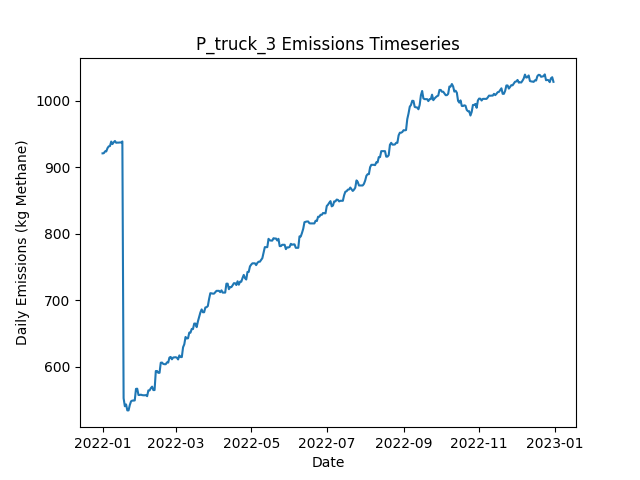

Data behind this chart, as committed beside it:
Date, Daily Emissions (Kg Methane), Daily Mitigable Emissions (Kg Methane), Daily Non-Mitigable Emissions (Kg Methan…, Daily Cost ($), Active Leaks, New Leaks, Leaks Repaired, Leaks Naturally Repaired, Leaks Tagged, Daily Repair Cost ($), Daily Natural Repair Cost ($), truck Deployment Cost ($), truck Sites flagged for Follow-Up, truck Leaks tagged for repair, truck Sites Visited, truck Travel Time (Minutes), truck Survey Time (Minutes), OGI_FU Deployment Cost ($), OGI_FU Sites flagged for Follow-Up, OGI_FU Leaks tagged for repair, OGI_FU Sites Visited, OGI_FU Travel Time (Minutes), OGI_FU Survey Time (Minutes)
2022-01-01, 920.6, 691.8, 228.8, 400, 366, 366, 0, 0, 0.00000, 0.00000, 0.00000, 400, 0, , 10, 180, 270, 0.00000, , 0, 0, 0, 0
2022-01-02, 920.9, 692, 228.8, 400, 367, 1, 0, 0, 0.00000, 0.00000, 0.00000, 400, 0, , 1, 20, 30, 0.00000, , 0, 0, 0, 0
2022-01-03, 923.6, 694.7, 228.8, 3000, 368, 2, 0, 1, 135, 0.00000, 200, 0.00000, 9, , 0, 0, 0, 3000, , 135, 9, 360, 1080
2022-01-04, 923.6, 694.7, 228.8, 500, 368, 0, 0, 0, 8, 0.00000, 0.00000, 0.00000, 1, , 0, 0, 0, 500, , 8, 1, 30, 120
2022-01-05, 928.5, 700.1, 228.4, 0.00000, 369, 2, 0, 0, 0.00000, 0.00000, 0.00000, 0.00000, 0, , 0, 0, 0, 0.00000, , 0, 0, 0, 0
2022-01-06, 931.2, 702.7, 228.4, 0.00000, 370, 1, 0, 0, 0.00000, 0.00000, 0.00000, 0.00000, 0, , 0, 0, 0, 0.00000, , 0, 0, 0, 0
2022-01-07, 931.6, 703.2, 228.4, 0.00000, 371, 1, 0, 0, 0.00000, 0.00000, 0.00000, 0.00000, 0, , 0, 0, 0, 0.00000, , 0, 0, 0, 0
2022-01-08, 938.3, 709.9, 228.4, 0.00000, 372, 3, 0, 2, 0.00000, 0.00000, 400, 0.00000, 0, , 0, 0, 0, 0.00000, , 0, 0, 0, 0
2022-01-09, 934.6, 710.1, 224.5, 0.00000, 371, 1, 0, 0, 0.00000, 0.00000, 0.00000, 0.00000, 0, , 0, 0, 0, 0.00000, , 0, 0, 0, 0
2022-01-10, 937.3, 712.8, 224.5, 0.00000, 372, 1, 0, 0, 0.00000, 0.00000, 0.00000, 0.00000, 0, , 0, 0, 0, 0.00000, , 0, 0, 0, 0
2022-01-11, 939.2, 712.8, 226.4, 0.00000, 373, 1, 0, 0, 0.00000, 0.00000, 0.00000, 0.00000, 0, , 0, 0, 0, 0.00000, , 0, 0, 0, 0
2022-01-12, 936.6, 710.1, 226.4, 0.00000, 372, 0, 0, 1, 0.00000, 0.00000, 200, 0.00000, 0, , 0, 0, 0, 0.00000, , 0, 0, 0, 0
2022-01-13, 936.8, 710.3, 226.4, 0.00000, 373, 1, 0, 0, 0.00000, 0.00000, 0.00000, 0.00000, 0, , 0, 0, 0, 0.00000, , 0, 0, 0, 0
2022-01-14, 936.8, 710.3, 226.4, 0.00000, 373, 0, 0, 0, 0.00000, 0.00000, 0.00000, 0.00000, 0, , 0, 0, 0, 0.00000, , 0, 0, 0, 0
2022-01-15, 937, 710.3, 226.7, 0.00000, 374, 1, 0, 0, 0.00000, 0.00000, 0.00000, 0.00000, 0, , 0, 0, 0, 0.00000, , 0, 0, 0, 0
2022-01-16, 937, 710.3, 226.7, 0.00000, 374, 0, 0, 0, 0.00000, 0.00000, 0.00000, 0.00000, 0, , 0, 0, 0, 0.00000, , 0, 0, 0, 0
2022-01-17, 938.5, 709.9, 228.6, 0.00000, 374, 1, 0, 1, 0.00000, 0.00000, 200, 0.00000, 0, , 0, 0, 0, 0.00000, , 0, 0, 0, 0
2022-01-18, 552.9, 325.6, 227.3, 24000, 253, 1, 120, 1, 0.00000, 24000, 200, 0.00000, 0, , 0, 0, 0, 0.00000, , 0, 0, 0, 0
2022-01-19, 540.8, 313.5, 227.3, 1200, 245, 0, 6, 2, 0.00000, 1200, 400, 0.00000, 0, , 0, 0, 0, 0.00000, , 0, 0, 0, 0
2022-01-20, 543.5, 316.2, 227.3, 0.00000, 246, 1, 0, 0, 0.00000, 0.00000, 0.00000, 0.00000, 0, , 0, 0, 0, 0.00000, , 0, 0, 0, 0
2022-01-21, 534.6, 316.2, 218.4, 0.00000, 245, 0, 0, 0, 0.00000, 0.00000, 0.00000, 0.00000, 0, , 0, 0, 0, 0.00000, , 0, 0, 0, 0
2022-01-22, 534.6, 316.2, 218.4, 0.00000, 245, 0, 0, 0, 0.00000, 0.00000, 0.00000, 0.00000, 0, , 0, 0, 0, 0.00000, , 0, 0, 0, 0
2022-01-23, 542.6, 324.2, 218.4, 0.00000, 248, 3, 0, 0, 0.00000, 0.00000, 0.00000, 0.00000, 0, , 0, 0, 0, 0.00000, , 0, 0, 0, 0
2022-01-24, 548.2, 330.5, 217.7, 0.00000, 248, 2, 0, 1, 0.00000, 0.00000, 200, 0.00000, 0, , 0, 0, 0, 0.00000, , 0, 0, 0, 0
2022-01-25, 549.3, 332, 217.3, 0.00000, 248, 1, 0, 0, 0.00000, 0.00000, 0.00000, 0.00000, 0, , 0, 0, 0, 0.00000, , 0, 0, 0, 0
2022-01-26, 549.3, 332, 217.3, 0.00000, 248, 0, 0, 0, 0.00000, 0.00000, 0.00000, 0.00000, 0, , 0, 0, 0, 0.00000, , 0, 0, 0, 0
2022-01-27, 549.5, 332.3, 217.3, 0.00000, 249, 1, 0, 0, 0.00000, 0.00000, 0.00000, 0.00000, 0, , 0, 0, 0, 0.00000, , 0, 0, 0, 0
2022-01-28, 566.9, 339.4, 227.5, 0.00000, 253, 4, 0, 0, 0.00000, 0.00000, 0.00000, 0.00000, 0, , 0, 0, 0, 0.00000, , 0, 0, 0, 0
2022-01-29, 567.2, 339.6, 227.5, 0.00000, 254, 1, 0, 0, 0.00000, 0.00000, 0.00000, 0.00000, 0, , 0, 0, 0, 0.00000, , 0, 0, 0, 0
2022-01-30, 557.7, 336.5, 221.2, 0.00000, 252, 1, 0, 2, 0.00000, 0.00000, 400, 0.00000, 0, , 0, 0, 0, 0.00000, , 0, 0, 0, 0
2022-01-31, 557.7, 336.5, 221.2, 0.00000, 252, 0, 0, 0, 0.00000, 0.00000, 0.00000, 0.00000, 0, , 0, 0, 0, 0.00000, , 0, 0, 0, 0
2022-02-01, 558.2, 336.3, 221.9, 0.00000, 252, 1, 0, 1, 0.00000, 0.00000, 200, 0.00000, 0, , 0, 0, 0, 0.00000, , 0, 0, 0, 0
2022-02-02, 557.5, 336.3, 221.2, 0.00000, 251, 0, 0, 0, 0.00000, 0.00000, 0.00000, 0.00000, 0, , 0, 0, 0, 0.00000, , 0, 0, 0, 0
2022-02-03, 557.3, 336.1, 221.2, 0.00000, 250, 0, 0, 1, 0.00000, 0.00000, 200, 0.00000, 0, , 0, 0, 0, 0.00000, , 0, 0, 0, 0
2022-02-04, 557.3, 336.1, 221.2, 0.00000, 250, 0, 0, 0, 0.00000, 0.00000, 0.00000, 0.00000, 0, , 0, 0, 0, 0.00000, , 0, 0, 0, 0
2022-02-05, 557.5, 336.3, 221.2, 0.00000, 251, 1, 0, 0, 0.00000, 0.00000, 0.00000, 0.00000, 0, , 0, 0, 0, 0.00000, , 0, 0, 0, 0
2022-02-06, 555.9, 334.7, 221.2, 0.00000, 250, 0, 0, 1, 0.00000, 0.00000, 200, 0.00000, 0, , 0, 0, 0, 0.00000, , 0, 0, 0, 0
2022-02-07, 564.7, 335.2, 229.5, 0.00000, 252, 2, 0, 0, 0.00000, 0.00000, 0.00000, 0.00000, 0, , 0, 0, 0, 0.00000, , 0, 0, 0, 0
2022-02-08, 564.7, 335.2, 229.5, 0.00000, 252, 0, 0, 0, 0.00000, 0.00000, 0.00000, 0.00000, 0, , 0, 0, 0, 0.00000, , 0, 0, 0, 0
2022-02-09, 568, 337.9, 230.2, 0.00000, 253, 2, 0, 0, 0.00000, 0.00000, 0.00000, 0.00000, 0, , 0, 0, 0, 0.00000, , 0, 0, 0, 0
2022-02-10, 570.2, 340.1, 230.2, 0.00000, 253, 1, 0, 1, 0.00000, 0.00000, 200, 0.00000, 0, , 0, 0, 0, 0.00000, , 0, 0, 0, 0
2022-02-11, 565.1, 335, 230.2, 0.00000, 252, 1, 0, 2, 0.00000, 0.00000, 400, 0.00000, 0, , 0, 0, 0, 0.00000, , 0, 0, 0, 0
2022-02-12, 565.1, 335, 230.2, 0.00000, 252, 0, 0, 0, 0.00000, 0.00000, 0.00000, 0.00000, 0, , 0, 0, 0, 0.00000, , 0, 0, 0, 0
2022-02-13, 593.7, 346.3, 247.4, 0.00000, 257, 5, 0, 0, 0.00000, 0.00000, 0.00000, 0.00000, 0, , 0, 0, 0, 0.00000, , 0, 0, 0, 0
2022-02-14, 593.7, 346.3, 247.4, 0.00000, 257, 0, 0, 0, 0.00000, 0.00000, 0.00000, 0.00000, 0, , 0, 0, 0, 0.00000, , 0, 0, 0, 0
2022-02-15, 591, 343.7, 247.4, 0.00000, 256, 0, 0, 1, 0.00000, 0.00000, 200, 0.00000, 0, , 0, 0, 0, 0.00000, , 0, 0, 0, 0
2022-02-16, 591, 343.7, 247.4, 0.00000, 256, 0, 0, 0, 0.00000, 0.00000, 0.00000, 0.00000, 0, , 0, 0, 0, 0.00000, , 0, 0, 0, 0
2022-02-17, 606.2, 349, 257.2, 0.00000, 259, 4, 0, 0, 0.00000, 0.00000, 0.00000, 0.00000, 0, , 0, 0, 0, 0.00000, , 0, 0, 0, 0
2022-02-18, 606.4, 349.3, 257.2, 0.00000, 260, 1, 0, 0, 0.00000, 0.00000, 0.00000, 0.00000, 0, , 0, 0, 0, 0.00000, , 0, 0, 0, 0
2022-02-19, 604.4, 347.2, 257.2, 0.00000, 259, 1, 0, 2, 0.00000, 0.00000, 400, 0.00000, 0, , 0, 0, 0, 0.00000, , 0, 0, 0, 0
2022-02-20, 603.9, 347.2, 256.7, 0.00000, 258, 0, 0, 0, 0.00000, 0.00000, 0.00000, 0.00000, 0, , 0, 0, 0, 0.00000, , 0, 0, 0, 0
2022-02-21, 603.9, 347.2, 256.7, 0.00000, 258, 0, 0, 0, 0.00000, 0.00000, 0.00000, 0.00000, 0, , 0, 0, 0, 0.00000, , 0, 0, 0, 0
2022-02-22, 606.6, 349.9, 256.7, 0.00000, 259, 1, 0, 0, 0.00000, 0.00000, 0.00000, 0.00000, 0, , 0, 0, 0, 0.00000, , 0, 0, 0, 0
2022-02-23, 606.4, 349.7, 256.7, 0.00000, 258, 0, 0, 1, 0.00000, 0.00000, 200, 0.00000, 0, , 0, 0, 0, 0.00000, , 0, 0, 0, 0
2022-02-24, 614, 355.3, 258.7, 0.00000, 259, 2, 0, 1, 0.00000, 0.00000, 200, 0.00000, 0, , 0, 0, 0, 0.00000, , 0, 0, 0, 0
2022-02-25, 614.9, 355.7, 259.1, 0.00000, 262, 3, 0, 0, 0.00000, 0.00000, 0.00000, 0.00000, 0, , 0, 0, 0, 0.00000, , 0, 0, 0, 0
2022-02-26, 611.3, 354.6, 256.7, 0.00000, 260, 1, 0, 1, 0.00000, 0.00000, 200, 0.00000, 0, , 0, 0, 0, 0.00000, , 0, 0, 0, 0
2022-02-27, 614, 357.3, 256.7, 0.00000, 261, 1, 0, 0, 0.00000, 0.00000, 0.00000, 0.00000, 0, , 0, 0, 0, 0.00000, , 0, 0, 0, 0
2022-02-28, 614.2, 357.5, 256.7, 0.00000, 262, 1, 0, 0, 0.00000, 0.00000, 0.00000, 0.00000, 0, , 0, 0, 0, 0.00000, , 0, 0, 0, 0
2022-03-01, 614.4, 357.5, 256.9, 0.00000, 263, 1, 0, 0, 0.00000, 0.00000, 0.00000, 0.00000, 0, , 0, 0, 0, 0.00000, , 0, 0, 0, 0
... 305 more rows
